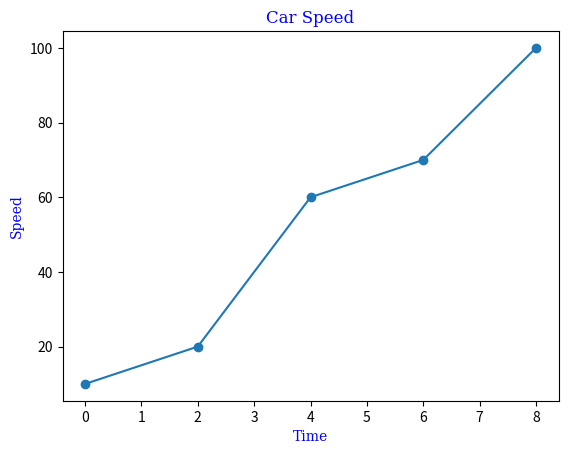

Here is the Python script that generated this plot:
import matplotlib.pyplot as plt
import numpy as np
x=[0,2,4,6,8]
y=[10,20,60,70,100]
font1={'family':'serif','color':'blue'}
plt.xlabel("Time",fontdict=font1)
plt.ylabel("Speed",fontdict=font1)
plt.title("Car Speed",fontdict=font1)
plt.plot(x,y,marker='o')
plt.show()
